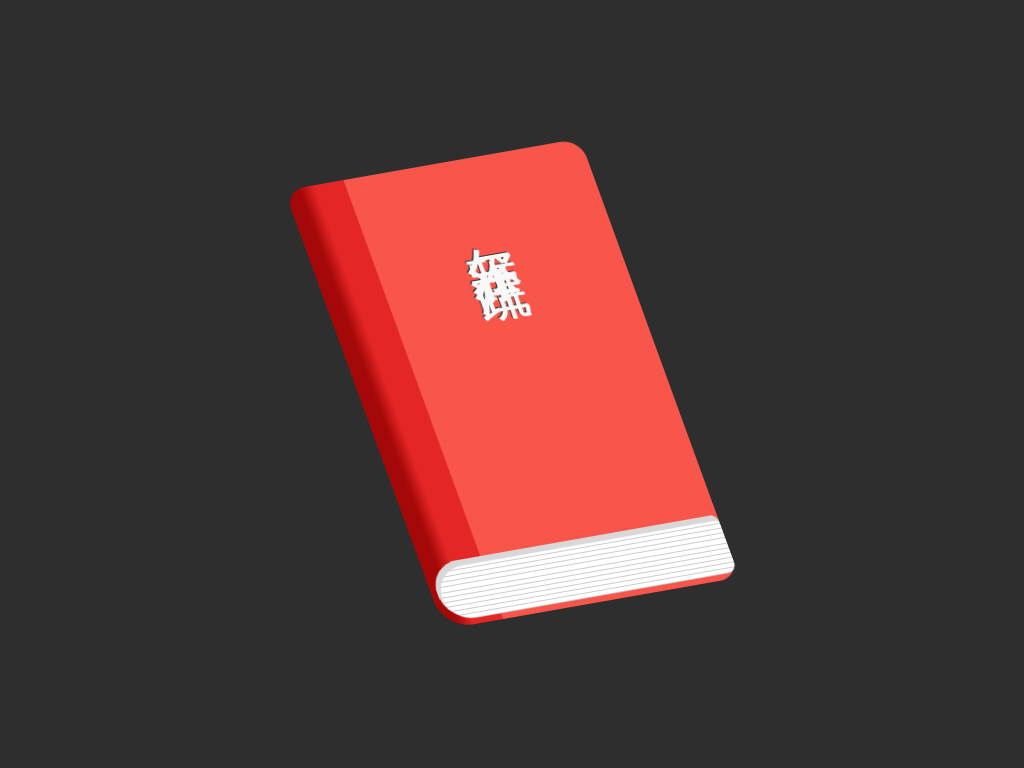

Reproduce this picture with HTML and CSS.

<!DOCTYPE html>
<html lang="en">

<head>
  <meta charset="UTF-8">
  <meta name="viewport" content="width=device-width, initial-scale=1.0">
  <title>BOOK</title>
  <style>
    * {
      margin: 0;
      padding: 0;
    }

    body {
      height: 100vh;
      background-color: #2e2e2e;
      display: grid;
      place-items: center;
      transform-style: preserve-3d;
    }

    div {
      width: 300px;
      height: 460px;
      background: linear-gradient(to right, #a50808 5%, #e52626 10%, #e52626 20%, #f9564b 20%);
      border-radius: 20px 20px 20px 30px;
      position: relative;
      color: #f8f8f8;
      font-size: 50px;
      font-family: SimSun, serif;
      writing-mode: vertical-lr;
      letter-spacing: 8px;
      text-align: start;
      text-indent: 1em;
      line-height: 340px;
      text-shadow: 1px 1px #fff, -1px -1px #333;
      transform: rotateZ(-10deg) skewX(10deg);
    }

    div::after {
      content: '';
      width: 294px;
      height: 60px;
      background-image: repeating-linear-gradient(to bottom, #fff, #fff 4px, #ccc 4px, #ccc 5px);
      position: absolute;
      bottom: 6px;
      right: 0;
      border-radius: 30px 8px 10px 30px;
      box-shadow: 3px 6px #d8d8d8 inset;
    }
  </style>
</head>

<body>
  <div>尔雅注疏</div>
</body>

</html>